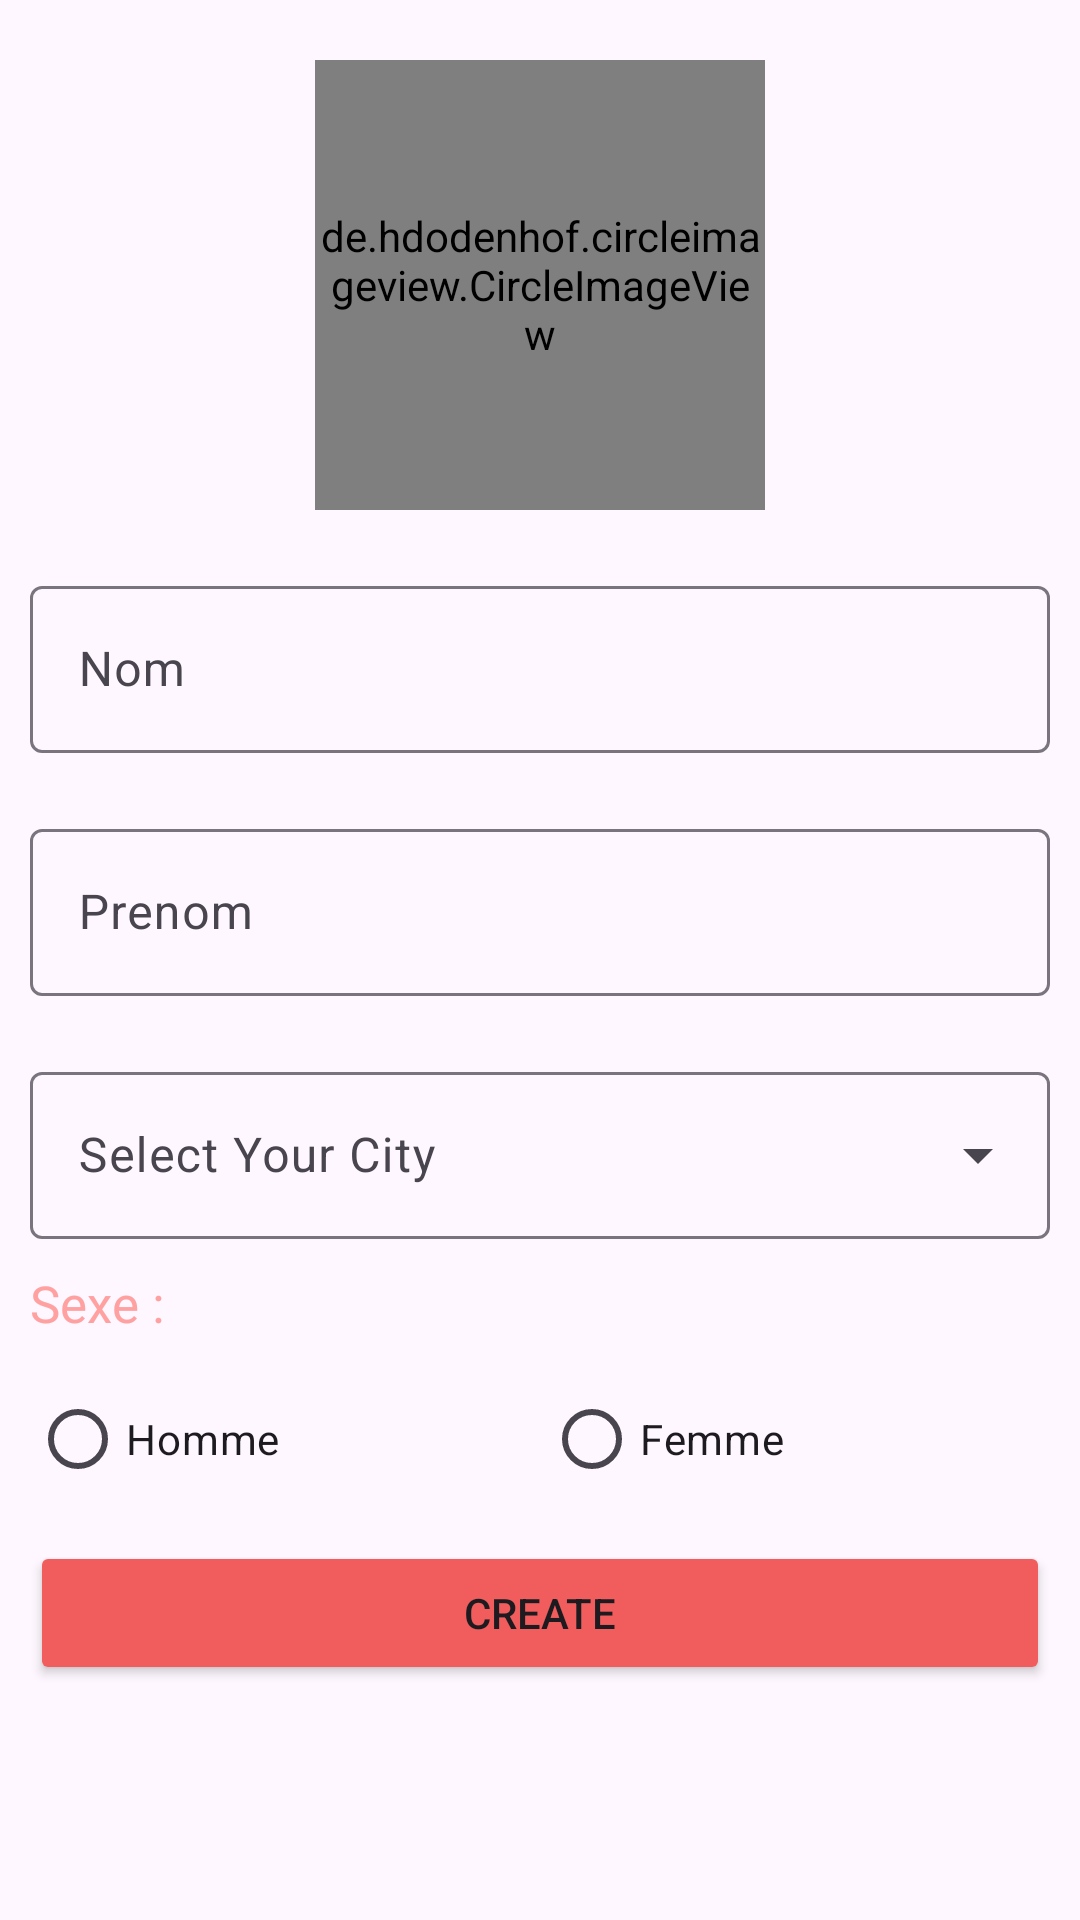

Write the Android layout XML for this screen, with the resource values it uses.
<!-- AndroidManifest.xml: application theme Theme.ProjetWS -->
<!-- res/layout/activity_add_etudiant.xml -->
<?xml version="1.0" encoding="utf-8"?>
<LinearLayout xmlns:android="http://schemas.android.com/apk/res/android"
    xmlns:app="http://schemas.android.com/apk/res-auto"
    xmlns:tools="http://schemas.android.com/tools"
    android:layout_width="match_parent"
    android:orientation="vertical"
    android:padding="10dp"
    android:layout_height="match_parent"
    tools:context=".AddEtudiant">

    <TextView
        android:id="@+id/error_msg"
        style="@style/text"
        android:layout_width="match_parent"
        android:layout_height="wrap_content"
        android:layout_marginTop="15dp"
        android:text="Fill all Fields!"
        android:textSize="20sp"
        android:gravity="center"
        android:visibility="gone"
        android:textColor="@color/error"/>

    <de.hdodenhof.circleimageview.CircleImageView
        android:id="@+id/upload_image"
        android:layout_width="150dp"
        android:layout_height="150dp"
        android:scaleType="centerCrop"
        android:layout_marginVertical="10dp"
        android:layout_gravity="center"
        android:src="@drawable/upload" />

    <com.google.android.material.textfield.TextInputLayout
        android:id="@+id/textField"
        android:layout_width="match_parent"
        android:layout_height="wrap_content"
        app:endIconMode="clear_text"
        android:layout_marginVertical="10dp"
        android:hint="Nom">

        <com.google.android.material.textfield.TextInputEditText
            android:id="@+id/nom"
            android:layout_width="match_parent"
            android:layout_height="wrap_content"
            android:inputType="textPersonName"
            />

    </com.google.android.material.textfield.TextInputLayout>

    <com.google.android.material.textfield.TextInputLayout
        android:id="@+id/textField2"
        android:layout_width="match_parent"
        android:layout_height="wrap_content"
        app:endIconMode="clear_text"
        android:layout_marginVertical="10dp"
        android:hint="Prenom">

        <com.google.android.material.textfield.TextInputEditText
            android:id="@+id/prenom"
            android:layout_width="match_parent"
            android:layout_height="wrap_content"
            android:inputType="textPersonName"
            />

    </com.google.android.material.textfield.TextInputLayout>

    <com.google.android.material.textfield.TextInputLayout
        android:id="@+id/dropdown"
        android:layout_width="match_parent"
        android:layout_height="wrap_content"
        android:inputType="none"
        android:layout_marginVertical="10dp"
        android:hint="Select Your City"
        style="@style/Widget.Material3.TextInputLayout.OutlinedBox.ExposedDropdownMenu">

        <AutoCompleteTextView
            android:id="@+id/ville"
            android:layout_width="match_parent"
            android:layout_height="wrap_content"
            android:inputType="none"
            app:simpleItems="@array/villes" />

    </com.google.android.material.textfield.TextInputLayout>

    <TextView
        android:id="@+id/textView4"
        style="@style/text"
        android:layout_width="match_parent"
        android:layout_height="wrap_content"
        android:text="Sexe :"/>
    <RadioGroup
        android:layout_width="match_parent"
        style="@style/text"
        android:layout_height="wrap_content"
        android:orientation="horizontal">
        <RadioButton
            android:id="@+id/m"
            android:layout_width="wrap_content"
            android:layout_height="wrap_content"
            android:layout_weight="1"
            android:text="Homme" />
        <RadioButton
            android:id="@+id/f"
            android:layout_width="wrap_content"
            android:layout_height="wrap_content"
            android:layout_weight="1"
            android:text="Femme" />
    </RadioGroup>

    <Button
        android:id="@+id/add"
        android:layout_width="match_parent"
        android:layout_height="wrap_content"
        android:text="Create"
        android:backgroundTint="@color/light_red"/>
</LinearLayout>
<!-- resources referenced by this layout -->
<resources>
  <string-array name="villes">
          <item>Marrakech</item>
          <item>Rabat</item>
          <item>Agadir</item>
      </string-array>
  <color name="error">#FF0000</color>
  <color name="light_red">#F15D5D</color>
  <style name="text">
          <item name="android:textSize">17dp</item>
          <item name="android:paddingBottom">10dp</item>
          <item name="android:textColor">@color/lighter_red</item>
      </style>
  <style name="Theme.ProjetWS" parent="Base.Theme.ProjetWS" />
  <color name="lighter_red">#FFA1A1</color>
  <style name="Base.Theme.ProjetWS" parent="Theme.Material3.DayNight">
          
          
          <item name="colorPrimary">@color/lighter_red</item>
          <item name="colorTertiary">@color/black</item>
          <item name="colorSecondary">@color/pizza_title_light</item>
          <item name="colorOnPrimary">@color/light_gray</item>
          <item name="android:statusBarColor">@color/lighter_red</item>
      </style>
  <color name="black">#FF000000</color>
  <color name="pizza_title_light">#8F8E8E</color>
  <color name="light_gray">#DFDEDE</color>
</resources>
